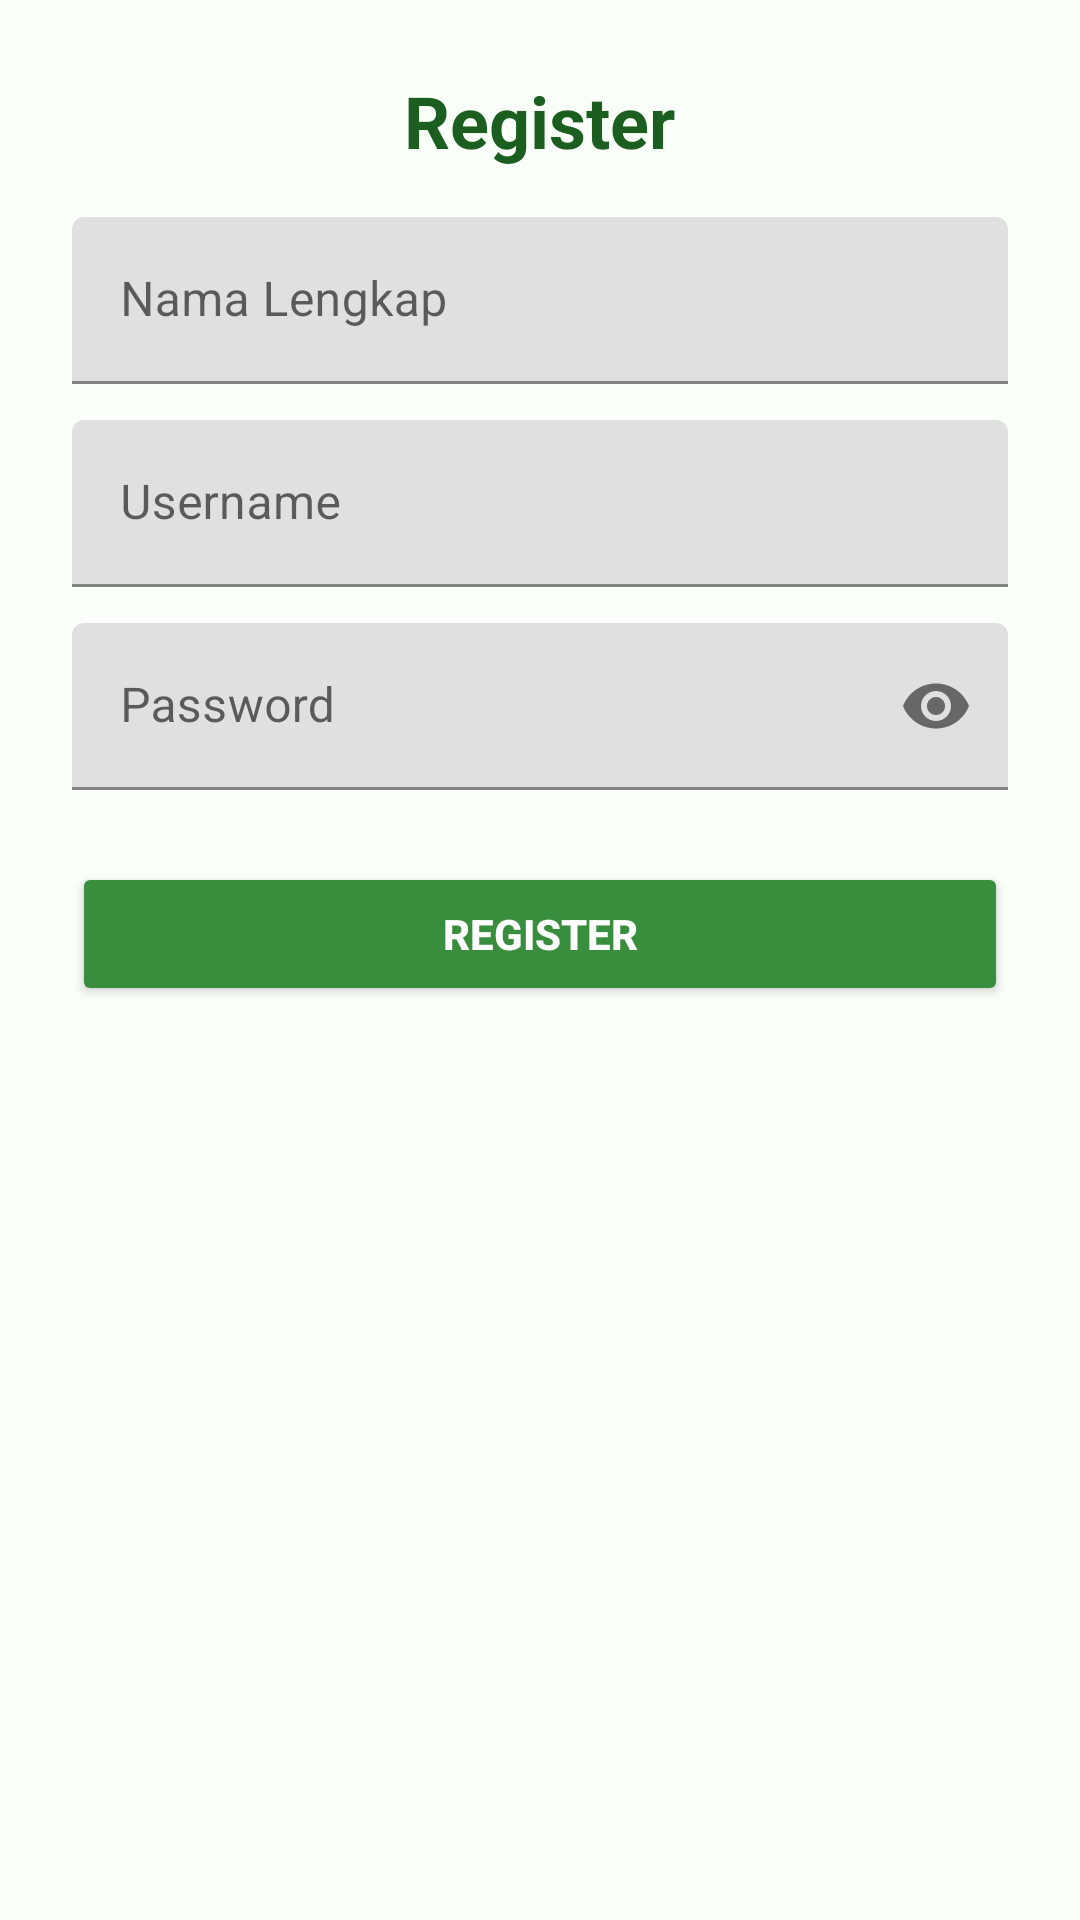

This screen was rendered from an Android layout file. Write that file and the resources it references.
<!-- AndroidManifest.xml: application theme Theme.PesanMakanSunda -->
<!-- res/layout/activity_register.xml -->
<?xml version="1.0" encoding="utf-8"?>
<ScrollView xmlns:android="http://schemas.android.com/apk/res/android"
    xmlns:app="http://schemas.android.com/apk/res-auto"
    android:background="@color/bg"
    android:layout_width="match_parent"
    android:layout_height="match_parent">

    <LinearLayout
        android:orientation="vertical"
        android:padding="24dp"
        android:layout_width="match_parent"
        android:layout_height="wrap_content">

        <TextView
            android:text="Register"
            android:textSize="24sp"
            android:textStyle="bold"
            android:textColor="@color/green_900"
            android:layout_gravity="center_horizontal"
            android:layout_marginBottom="16dp"
            android:layout_width="wrap_content"
            android:layout_height="wrap_content" />

        
        <com.google.android.material.textfield.TextInputLayout
            android:layout_width="match_parent"
            android:layout_height="wrap_content"
            android:hint="Nama Lengkap">

            <com.google.android.material.textfield.TextInputEditText
                android:id="@+id/etName"
                android:layout_width="match_parent"
                android:layout_height="wrap_content"
                android:textColor="@color/green_100"
                android:textColorHint="@color/gray"
                android:inputType="textPersonName" />
        </com.google.android.material.textfield.TextInputLayout>

        
        <com.google.android.material.textfield.TextInputLayout
            android:layout_marginTop="12dp"
            android:layout_width="match_parent"
            android:layout_height="wrap_content"
            android:hint="Username">

            <com.google.android.material.textfield.TextInputEditText
                android:id="@+id/etUsername"
                android:layout_width="match_parent"
                android:layout_height="wrap_content"
                android:textColor="@color/green_100"
                android:textColorHint="@color/gray"
                android:inputType="text" />
        </com.google.android.material.textfield.TextInputLayout>

        
        <com.google.android.material.textfield.TextInputLayout
            android:layout_marginTop="12dp"
            android:layout_width="match_parent"
            android:layout_height="wrap_content"
            android:hint="Password"
            app:endIconMode="password_toggle">

            <com.google.android.material.textfield.TextInputEditText
                android:id="@+id/etPassword"
                android:layout_width="match_parent"
                android:layout_height="wrap_content"
                android:textColor="@color/green_100"
                android:textColorHint="@color/gray"
                android:inputType="textPassword" />
        </com.google.android.material.textfield.TextInputLayout>

        
        <Button
            android:id="@+id/btnRegister"
            android:layout_marginTop="24dp"
            android:layout_width="match_parent"
            android:layout_height="48dp"
            android:backgroundTint="@color/green_700"
            android:text="@string/register"
            android:textStyle="bold"
            android:textColor="@color/white" />

    </LinearLayout>
</ScrollView>
<!-- resources referenced by this layout -->
<resources>
  <color name="bg">#FAFFF9</color>
  <color name="gray">#808080</color>
  <color name="green_100">#C8E6C9</color>
  <color name="green_700">#388E3C</color>
  <color name="green_900">#1B5E20</color>
  <color name="white">#FFFFFF</color>
  <string name="register">Register</string>
  <style name="Theme.PesanMakanSunda" parent="Theme.MaterialComponents.DayNight.NoActionBar">
          <item name="colorPrimary">@color/green_500</item>
          <item name="colorPrimaryVariant">@color/green_700</item>
          <item name="colorOnPrimary">@color/white</item>
          <item name="android:statusBarColor">@color/green_700</item>
          <item name="android:windowBackground">@color/bg</item>
          <item name="materialCardViewStyle">@style/Widget.MaterialComponents.CardView</item>
      </style>
  <color name="green_500">#4CAF50</color>
</resources>
